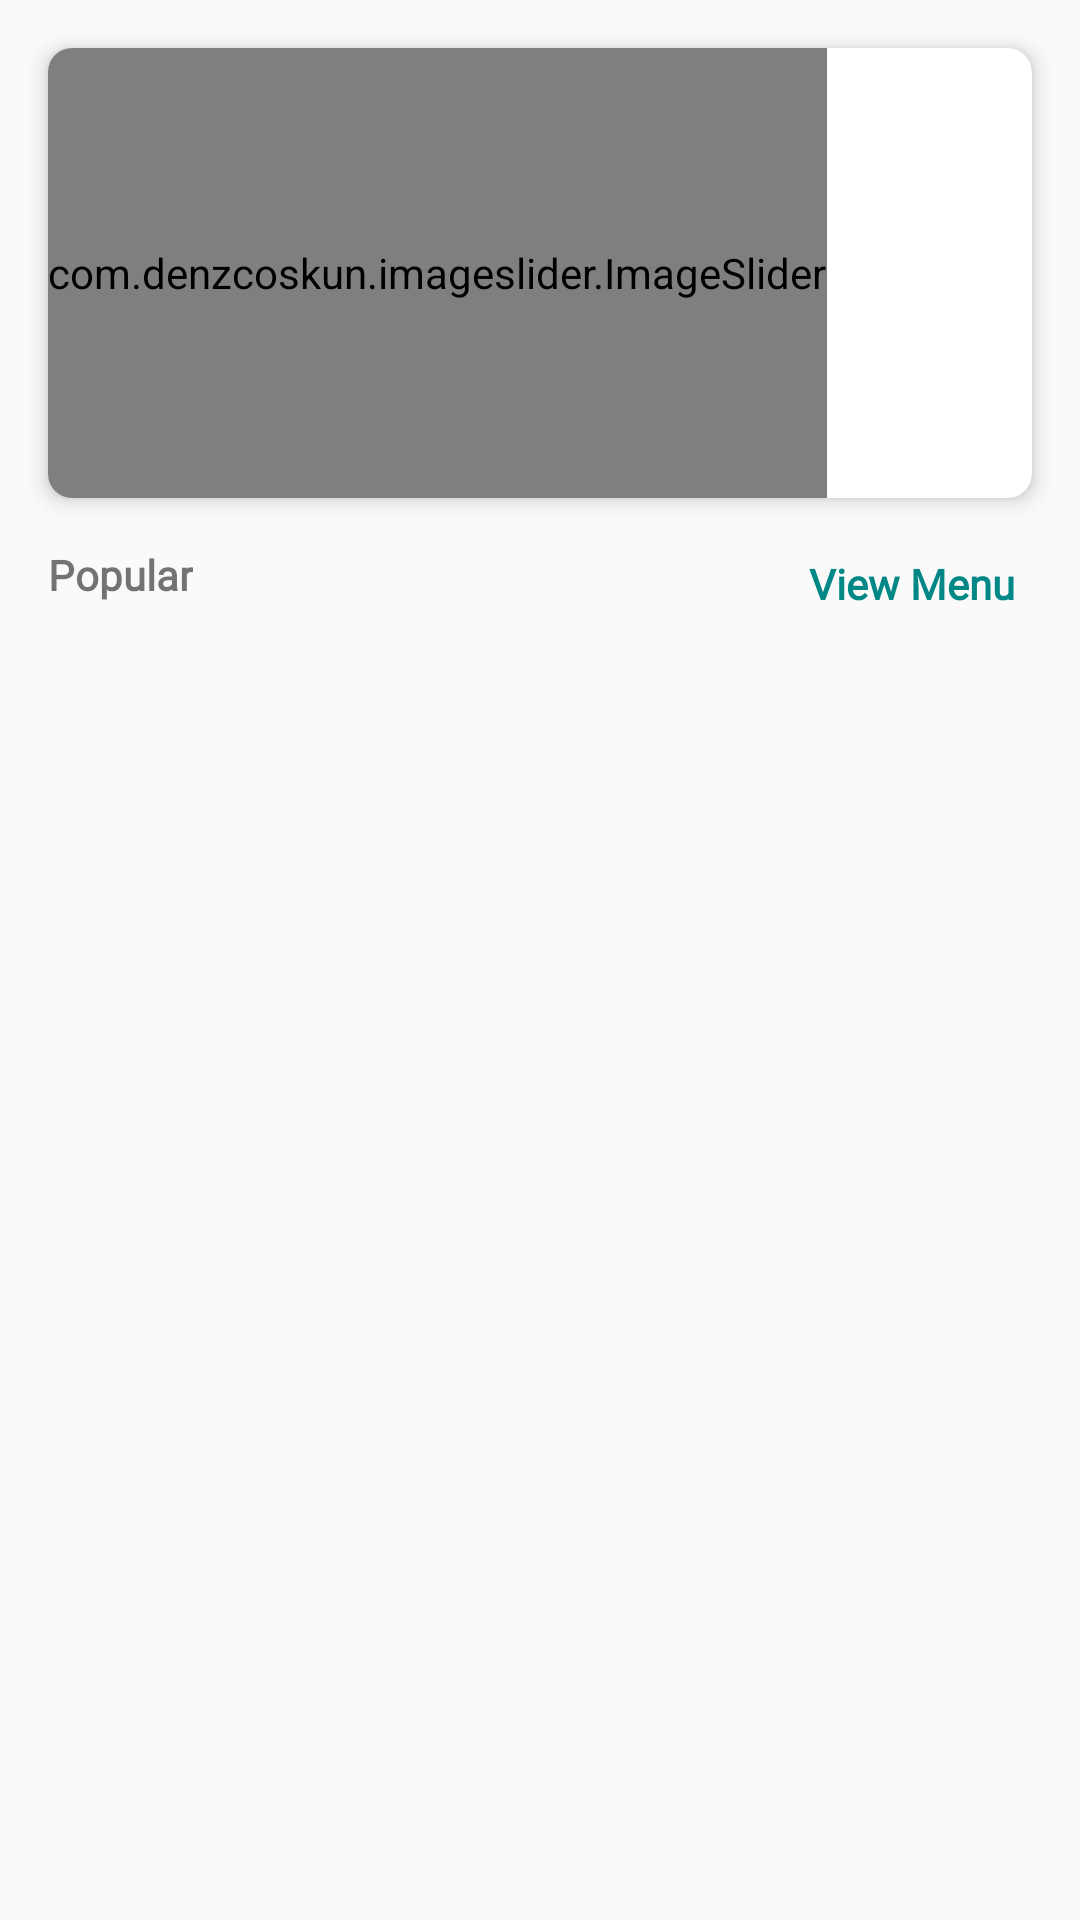

Android layout source for this screen:
<!-- AndroidManifest.xml: application theme Theme.Diliver -->
<!-- res/layout/fragment_home.xml -->
<?xml version="1.0" encoding="utf-8"?>
<androidx.constraintlayout.widget.ConstraintLayout xmlns:android="http://schemas.android.com/apk/res/android"
    xmlns:app="http://schemas.android.com/apk/res-auto"
    xmlns:tools="http://schemas.android.com/tools"
    android:layout_width="match_parent"
    android:layout_height="match_parent"
    tools:context=".fragment.HomeFragment">

    
    <androidx.cardview.widget.CardView
        android:id="@+id/cardView2"
        android:layout_width="match_parent"
        android:layout_height="150dp"
        android:layout_margin="16dp"
        app:cardCornerRadius="8dp"
        app:cardElevation="4dp"
        app:layout_constraintEnd_toEndOf="parent"
        app:layout_constraintStart_toStartOf="parent"
        app:layout_constraintTop_toTopOf="parent" >

        <com.denzcoskun.imageslider.ImageSlider
            android:id="@+id/image_slider"
            android:layout_width="wrap_content"
            android:layout_height="match_parent"
            app:iss_auto_cycle="true"
            app:iss_delay="1000"
            app:iss_period="1000"
            app:iss_text_align="CENTER" />
    </androidx.cardview.widget.CardView>

    <androidx.recyclerview.widget.RecyclerView
        android:id="@+id/PopularRecyclerView"
        android:layout_width="match_parent"
        android:layout_height="500dp"
        android:layout_marginHorizontal="-30dp"
        app:layout_constraintBottom_toBottomOf="parent"
        app:layout_constraintEnd_toEndOf="parent"
        app:layout_constraintStart_toStartOf="parent" />

    <TextView
        android:id="@+id/textView3"
        android:layout_width="wrap_content"
        android:layout_height="wrap_content"
        android:layout_marginStart="16dp"
        android:layout_marginTop="16dp"
        android:fontFamily="@font/alata"
        android:text="Popular"
        android:textStyle="bold"
        app:layout_constraintStart_toStartOf="parent"
        app:layout_constraintTop_toBottomOf="@+id/cardView2" />

    <TextView
        android:id="@+id/viewAllMenu"
        android:layout_width="80dp"
        android:layout_height="25dp"
        android:layout_marginTop="16dp"
        android:layout_marginEnd="16dp"
        android:background="@drawable/text_view_shape"
        android:elevation="5dp"
        android:fontFamily="@font/alata"
        android:gravity="center"
        android:text="View Menu"
        android:textColor="@color/teal_700"
        android:textStyle="bold"
        app:layout_constraintEnd_toEndOf="parent"
        app:layout_constraintTop_toBottomOf="@+id/cardView2" />


</androidx.constraintlayout.widget.ConstraintLayout>
<!-- resources referenced by this layout -->
<resources>
  <color name="teal_700">#FF018786</color>
  <style name="Theme.Diliver" parent="Theme.AppCompat.Light.NoActionBar" />
</resources>
